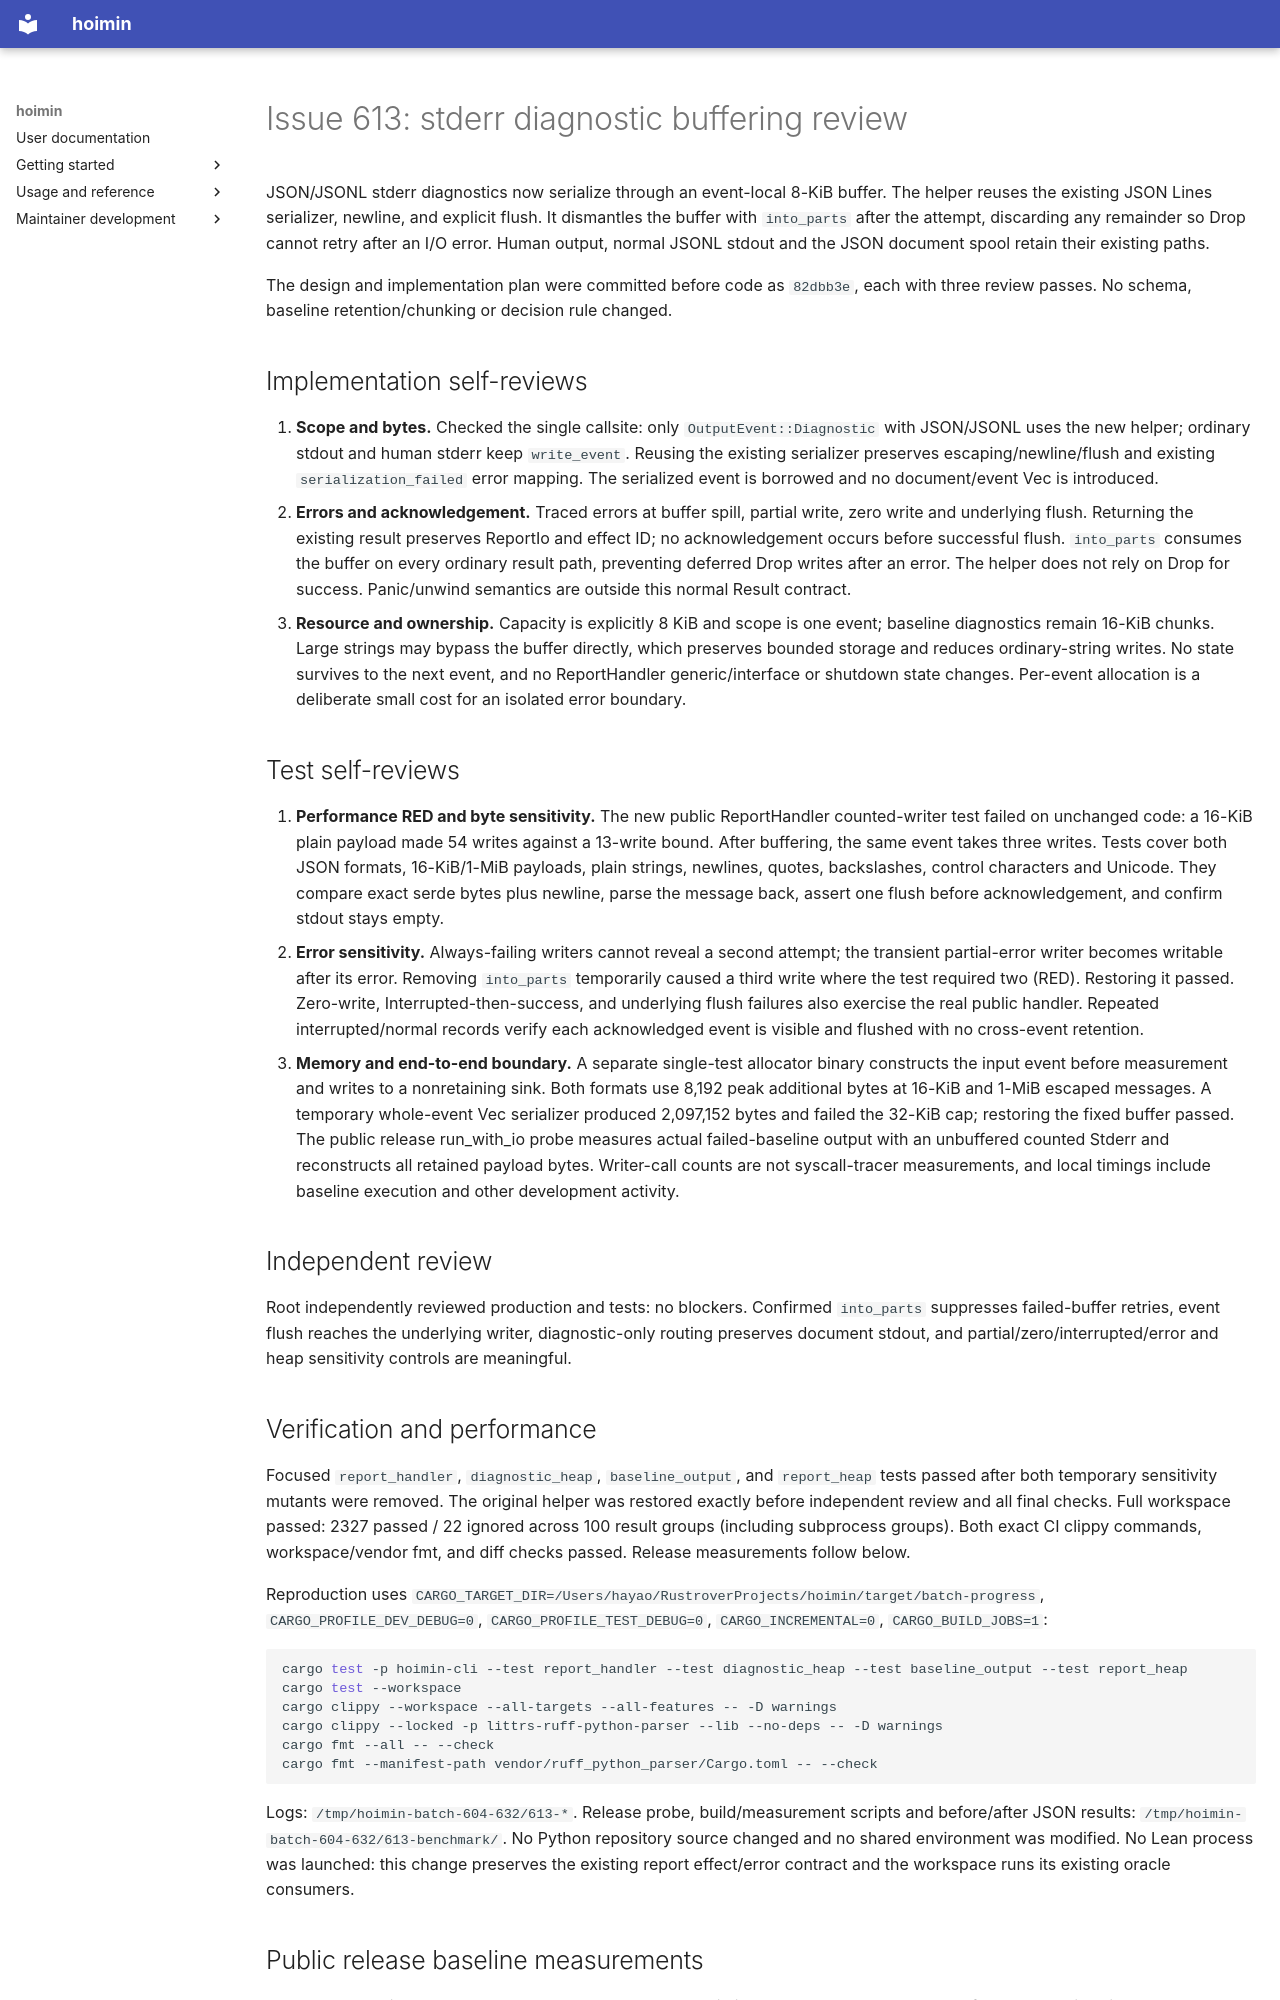

repository: HayaoSuzuki/hoimin · page: reviews/2026-09-25-issue-613-buffer-diagnostics/index.html · generator: mkdocs

# Issue 613: stderr diagnostic buffering review

JSON/JSONL stderr diagnostics now serialize through an event-local 8-KiB buffer. The helper reuses the existing JSON Lines serializer, newline, and explicit flush. It dismantles the buffer with `into_parts` after the attempt, discarding any remainder so Drop cannot retry after an I/O error. Human output, normal JSONL stdout and the JSON document spool retain their existing paths.

The design and implementation plan were committed before code as `82dbb3e`, each with three review passes. No schema, baseline retention/chunking or decision rule changed.

## Implementation self-reviews

1. **Scope and bytes.** Checked the single callsite: only `OutputEvent::Diagnostic` with JSON/JSONL uses the new helper; ordinary stdout and human stderr keep `write_event`. Reusing the existing serializer preserves escaping/newline/flush and existing `serialization_failed` error mapping. The serialized event is borrowed and no document/event Vec is introduced.
2. **Errors and acknowledgement.** Traced errors at buffer spill, partial write, zero write and underlying flush. Returning the existing result preserves ReportIo and effect ID; no acknowledgement occurs before successful flush. `into_parts` consumes the buffer on every ordinary result path, preventing deferred Drop writes after an error. The helper does not rely on Drop for success. Panic/unwind semantics are outside this normal Result contract.
3. **Resource and ownership.** Capacity is explicitly 8 KiB and scope is one event; baseline diagnostics remain 16-KiB chunks. Large strings may bypass the buffer directly, which preserves bounded storage and reduces ordinary-string writes. No state survives to the next event, and no ReportHandler generic/interface or shutdown state changes. Per-event allocation is a deliberate small cost for an isolated error boundary.

## Test self-reviews

1. **Performance RED and byte sensitivity.** The new public ReportHandler counted-writer test failed on unchanged code: a 16-KiB plain payload made 54 writes against a 13-write bound. After buffering, the same event takes three writes. Tests cover both JSON formats, 16-KiB/1-MiB payloads, plain strings, newlines, quotes, backslashes, control characters and Unicode. They compare exact serde bytes plus newline, parse the message back, assert one flush before acknowledgement, and confirm stdout stays empty.
2. **Error sensitivity.** Always-failing writers cannot reveal a second attempt; the transient partial-error writer becomes writable after its error. Removing `into_parts` temporarily caused a third write where the test required two (RED). Restoring it passed. Zero-write, Interrupted-then-success, and underlying flush failures also exercise the real public handler. Repeated interrupted/normal records verify each acknowledged event is visible and flushed with no cross-event retention.
3. **Memory and end-to-end boundary.** A separate single-test allocator binary constructs the input event before measurement and writes to a nonretaining sink. Both formats use 8,192 peak additional bytes at 16-KiB and 1-MiB escaped messages. A temporary whole-event Vec serializer produced 2,097,152 bytes and failed the 32-KiB cap; restoring the fixed buffer passed. The public release run_with_io probe measures actual failed-baseline output with an unbuffered counted Stderr and reconstructs all retained payload bytes. Writer-call counts are not syscall-tracer measurements, and local timings include baseline execution and other development activity.

## Independent review

Root independently reviewed production and tests: no blockers. Confirmed `into_parts` suppresses failed-buffer retries, event flush reaches the underlying writer, diagnostic-only routing preserves document stdout, and partial/zero/interrupted/error and heap sensitivity controls are meaningful.
